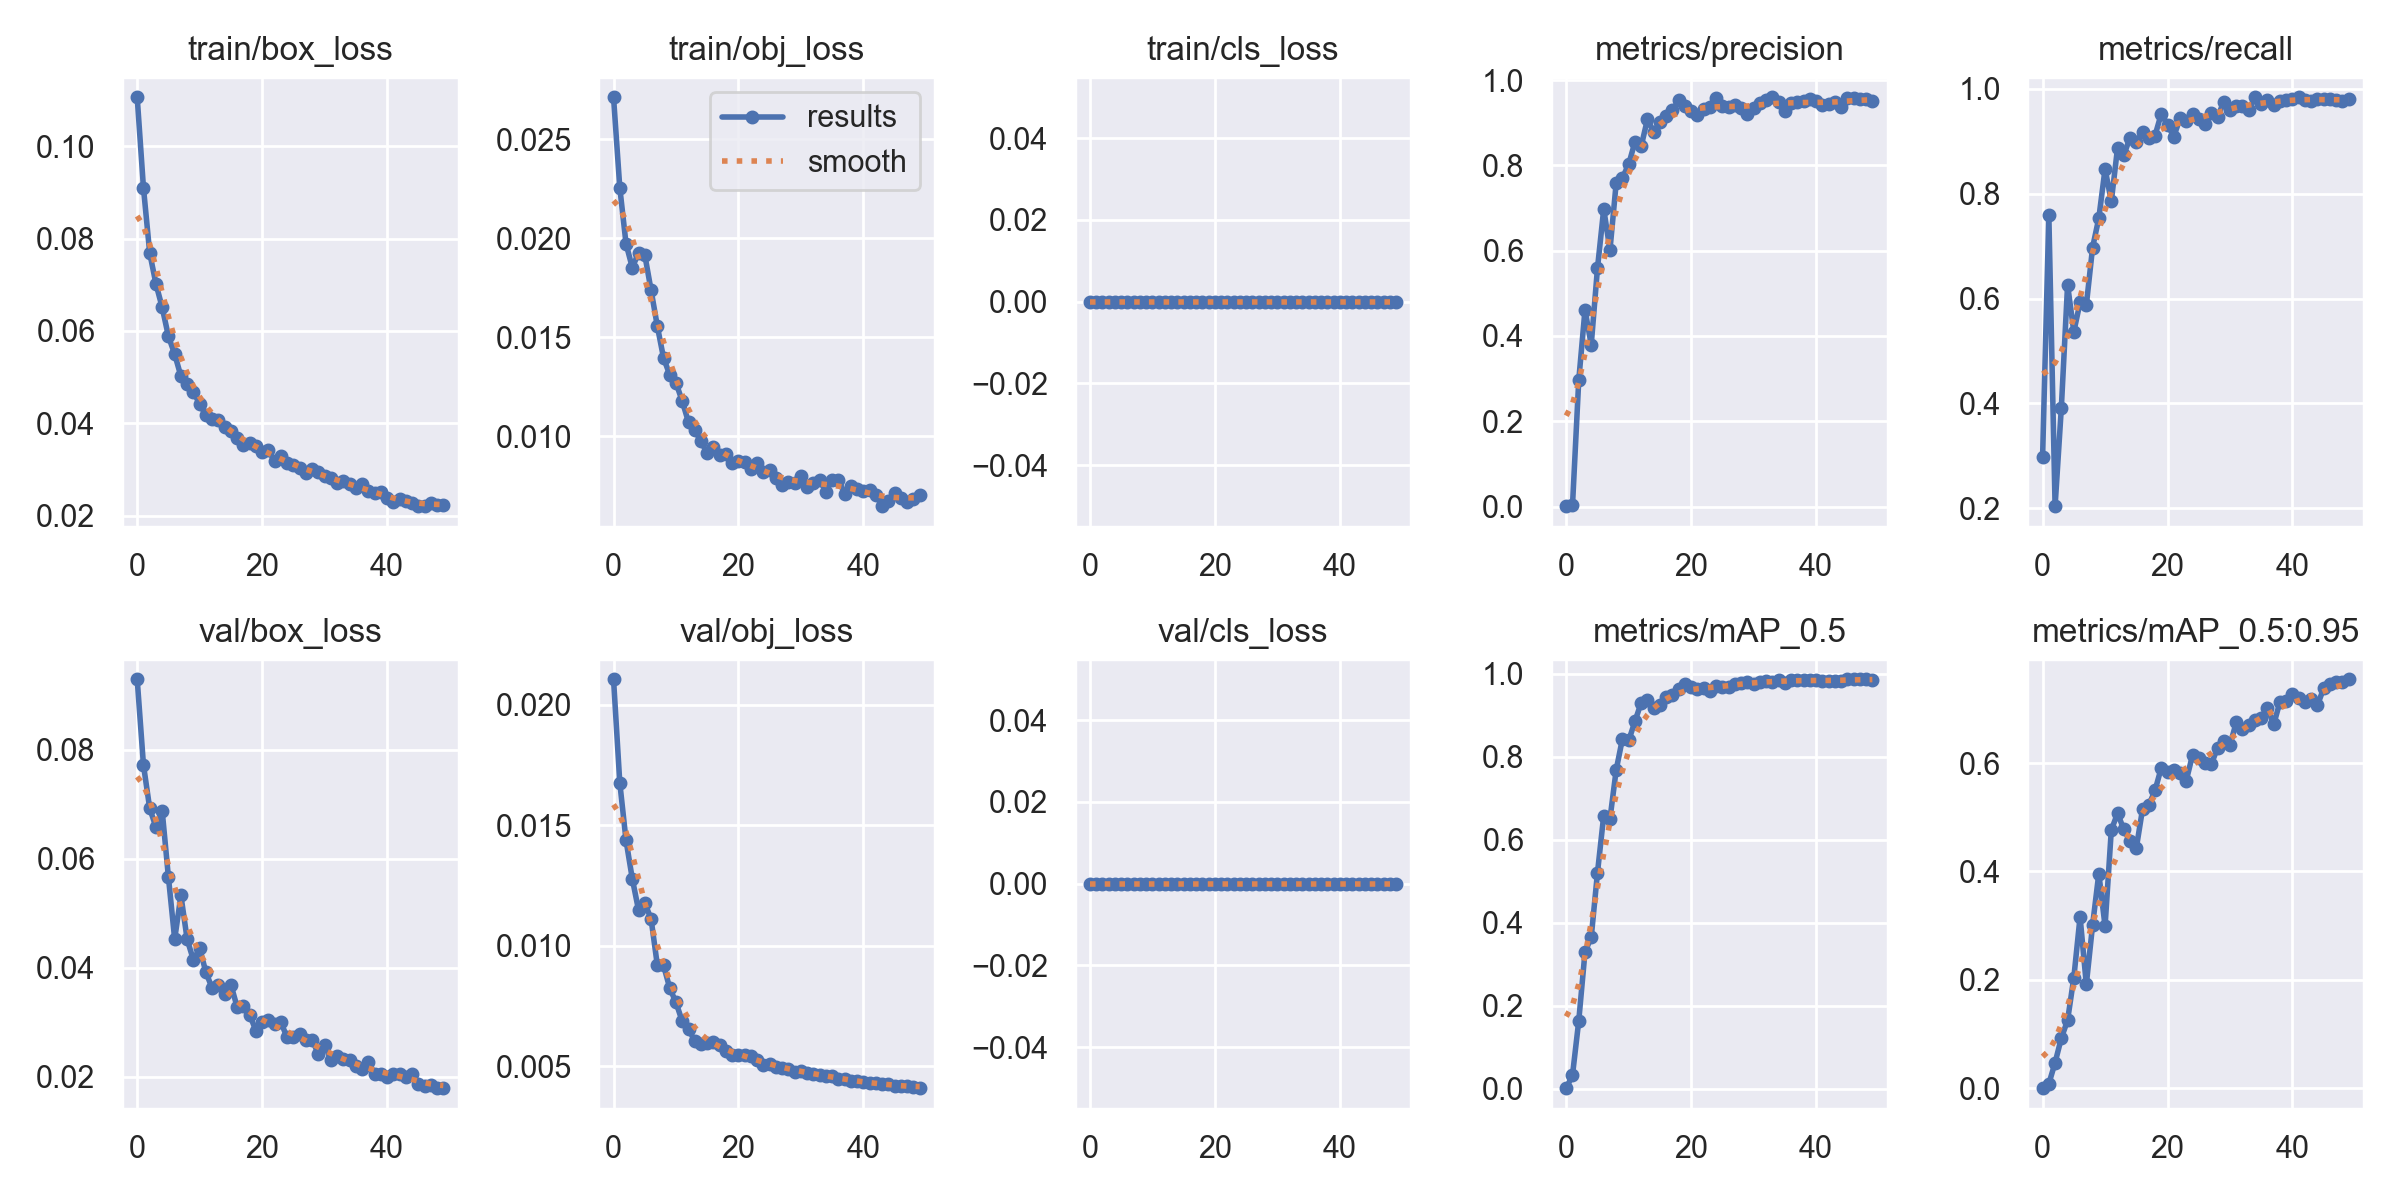

Data behind this chart, as committed beside it:
epoch, train/box_loss, train/obj_loss, train/cls_loss, metrics/precision, metrics/recall, metrics/mAP_0.5, metrics/mAP_0.5:0.95, val/box_loss, val/obj_loss, val/cls_loss, x/lr0, x/lr1, x/lr2
0, 0.1106, 0.02712, 0, 0.001123, 0.2976, 0.001433, 0.0003482, 0.09293, 0.02107, 0, 0.0811, 0.0021, 0.0021
1, 0.09103, 0.02256, 0, 0.002726, 0.7587, 0.03278, 0.008434, 0.07725, 0.01677, 0, 0.06121, 0.004215, 0.004215
2, 0.07691, 0.01972, 0, 0.2958, 0.2038, 0.1631, 0.04739, 0.06928, 0.01437, 0, 0.04124, 0.006243, 0.006243
3, 0.07018, 0.01852, 0, 0.4611, 0.3914, 0.3289, 0.09271, 0.06582, 0.01278, 0, 0.02118, 0.008183, 0.008183
4, 0.06507, 0.01926, 0, 0.3794, 0.6261, 0.3651, 0.1255, 0.06881, 0.01148, 0, 0.009208, 0.009208, 0.009208
5, 0.05882, 0.01917, 0, 0.5589, 0.5367, 0.5203, 0.2042, 0.05663, 0.01176, 0, 0.009208, 0.009208, 0.009208
6, 0.05496, 0.0174, 0, 0.6976, 0.5925, 0.658, 0.3163, 0.04528, 0.01113, 0, 0.00901, 0.00901, 0.00901
7, 0.05016, 0.01558, 0, 0.6018, 0.5871, 0.65, 0.1916, 0.05329, 0.00921, 0, 0.008812, 0.008812, 0.008812
8, 0.04851, 0.01397, 0, 0.7594, 0.697, 0.7683, 0.3009, 0.04521, 0.009187, 0, 0.008614, 0.008614, 0.008614
9, 0.04673, 0.0131, 0, 0.771, 0.7533, 0.8433, 0.3961, 0.04144, 0.008239, 0, 0.008416, 0.008416, 0.008416
10, 0.04419, 0.0127, 0, 0.8025, 0.8472, 0.8388, 0.2992, 0.0436, 0.007643, 0, 0.008218, 0.008218, 0.008218
11, 0.0417, 0.01178, 0, 0.855, 0.7855, 0.8848, 0.4765, 0.03919, 0.006856, 0, 0.00802, 0.00802, 0.00802
12, 0.04099, 0.01072, 0, 0.8449, 0.8874, 0.9301, 0.5072, 0.03629, 0.006551, 0, 0.007822, 0.007822, 0.007822
13, 0.04072, 0.01031, 0, 0.908, 0.8734, 0.936, 0.4775, 0.03694, 0.006035, 0, 0.007624, 0.007624, 0.007624
14, 0.03916, 0.009749, 0, 0.878, 0.9072, 0.9175, 0.4555, 0.03521, 0.005921, 0, 0.007426, 0.007426, 0.007426
15, 0.03826, 0.009146, 0, 0.9005, 0.8981, 0.9233, 0.443, 0.03693, 0.00596, 0, 0.007228, 0.007228, 0.007228
16, 0.03673, 0.009469, 0, 0.9145, 0.9169, 0.9444, 0.515, 0.03282, 0.006009, 0, 0.00703, 0.00703, 0.00703
17, 0.03534, 0.009041, 0, 0.9285, 0.9057, 0.9482, 0.5224, 0.03301, 0.005858, 0, 0.006832, 0.006832, 0.006832
18, 0.03578, 0.009112, 0, 0.9524, 0.9109, 0.9637, 0.5496, 0.03141, 0.00561, 0, 0.006634, 0.006634, 0.006634
19, 0.03508, 0.008644, 0, 0.9392, 0.9525, 0.9752, 0.5913, 0.02849, 0.005442, 0, 0.006436, 0.006436, 0.006436
20, 0.03377, 0.008783, 0, 0.9279, 0.9313, 0.9682, 0.5843, 0.03, 0.005471, 0, 0.006238, 0.006238, 0.006238
21, 0.03411, 0.008718, 0, 0.9187, 0.9089, 0.963, 0.5864, 0.03043, 0.005446, 0, 0.00604, 0.00604, 0.00604
22, 0.03179, 0.008363, 0, 0.9324, 0.9437, 0.9653, 0.5823, 0.02971, 0.005415, 0, 0.005842, 0.005842, 0.005842
23, 0.03295, 0.008674, 0, 0.9358, 0.9385, 0.9579, 0.5678, 0.03001, 0.005241, 0, 0.005644, 0.005644, 0.005644
24, 0.03142, 0.008216, 0, 0.9567, 0.9517, 0.9695, 0.6146, 0.02727, 0.005062, 0, 0.005446, 0.005446, 0.005446
25, 0.0309, 0.008315, 0, 0.9386, 0.9434, 0.968, 0.6094, 0.02738, 0.005093, 0, 0.005248, 0.005248, 0.005248
26, 0.03039, 0.007891, 0, 0.9357, 0.933, 0.9672, 0.5994, 0.02791, 0.004982, 0, 0.00505, 0.00505, 0.00505
27, 0.02913, 0.007537, 0, 0.9424, 0.9544, 0.9745, 0.5973, 0.02673, 0.004935, 0, 0.004852, 0.004852, 0.004852
28, 0.03003, 0.007716, 0, 0.9338, 0.9461, 0.9769, 0.6281, 0.02685, 0.004888, 0, 0.004654, 0.004654, 0.004654
29, 0.02939, 0.007659, 0, 0.9215, 0.9751, 0.9804, 0.6401, 0.02416, 0.004759, 0, 0.004456, 0.004456, 0.004456
30, 0.02862, 0.007999, 0, 0.9349, 0.9598, 0.976, 0.6331, 0.02595, 0.004817, 0, 0.004258, 0.004258, 0.004258
31, 0.02822, 0.007438, 0, 0.9453, 0.9678, 0.9789, 0.6751, 0.02311, 0.004715, 0, 0.00406, 0.00406, 0.00406
32, 0.02697, 0.007674, 0, 0.9529, 0.9678, 0.9826, 0.6634, 0.02379, 0.00467, 0, 0.003862, 0.003862, 0.003862
33, 0.0274, 0.00779, 0, 0.9596, 0.9598, 0.9802, 0.6697, 0.02321, 0.004648, 0, 0.003664, 0.003664, 0.003664
34, 0.0268, 0.00722, 0, 0.9483, 0.9839, 0.9833, 0.6787, 0.02303, 0.004601, 0, 0.003466, 0.003466, 0.003466
35, 0.02597, 0.007804, 0, 0.9277, 0.9705, 0.9774, 0.6838, 0.02205, 0.004579, 0, 0.003268, 0.003268, 0.003268
36, 0.02679, 0.007796, 0, 0.9456, 0.979, 0.9853, 0.7011, 0.02145, 0.004468, 0, 0.00307, 0.00307, 0.00307
37, 0.02529, 0.007117, 0, 0.9476, 0.9687, 0.9839, 0.6712, 0.02266, 0.004457, 0, 0.002872, 0.002872, 0.002872
38, 0.02479, 0.007509, 0, 0.9515, 0.9759, 0.9837, 0.7131, 0.02062, 0.004385, 0, 0.002674, 0.002674, 0.002674
39, 0.02512, 0.007328, 0, 0.9549, 0.9786, 0.9846, 0.7137, 0.02061, 0.004375, 0, 0.002476, 0.002476, 0.002476
40, 0.02382, 0.007258, 0, 0.9519, 0.9812, 0.9846, 0.7267, 0.01999, 0.004332, 0, 0.002278, 0.002278, 0.002278
41, 0.02292, 0.007314, 0, 0.9403, 0.9839, 0.9824, 0.7196, 0.02053, 0.004296, 0, 0.00208, 0.00208, 0.00208
42, 0.02352, 0.00706, 0, 0.9428, 0.9786, 0.9823, 0.7117, 0.02053, 0.004285, 0, 0.001882, 0.001882, 0.001882
43, 0.02307, 0.00648, 0, 0.948, 0.9775, 0.9809, 0.7178, 0.01992, 0.004246, 0, 0.001684, 0.001684, 0.001684
44, 0.0227, 0.006766, 0, 0.9377, 0.9812, 0.982, 0.7066, 0.0206, 0.004239, 0, 0.001486, 0.001486, 0.001486
45, 0.02203, 0.007143, 0, 0.958, 0.9798, 0.9859, 0.7381, 0.01873, 0.004186, 0, 0.001288, 0.001288, 0.001288
46, 0.02215, 0.006907, 0, 0.9581, 0.9799, 0.986, 0.7457, 0.01841, 0.004178, 0, 0.00109, 0.00109, 0.00109
47, 0.02273, 0.00667, 0, 0.9552, 0.9786, 0.9861, 0.7501, 0.01849, 0.004171, 0, 0.000892, 0.000892, 0.000892
48, 0.02221, 0.006866, 0, 0.9561, 0.9759, 0.9862, 0.7492, 0.018, 0.004138, 0, 0.000694, 0.000694, 0.000694
49, 0.02232, 0.007062, 0, 0.95, 0.9812, 0.9853, 0.7545, 0.01794, 0.004085, 0, 0.000496, 0.000496, 0.000496
